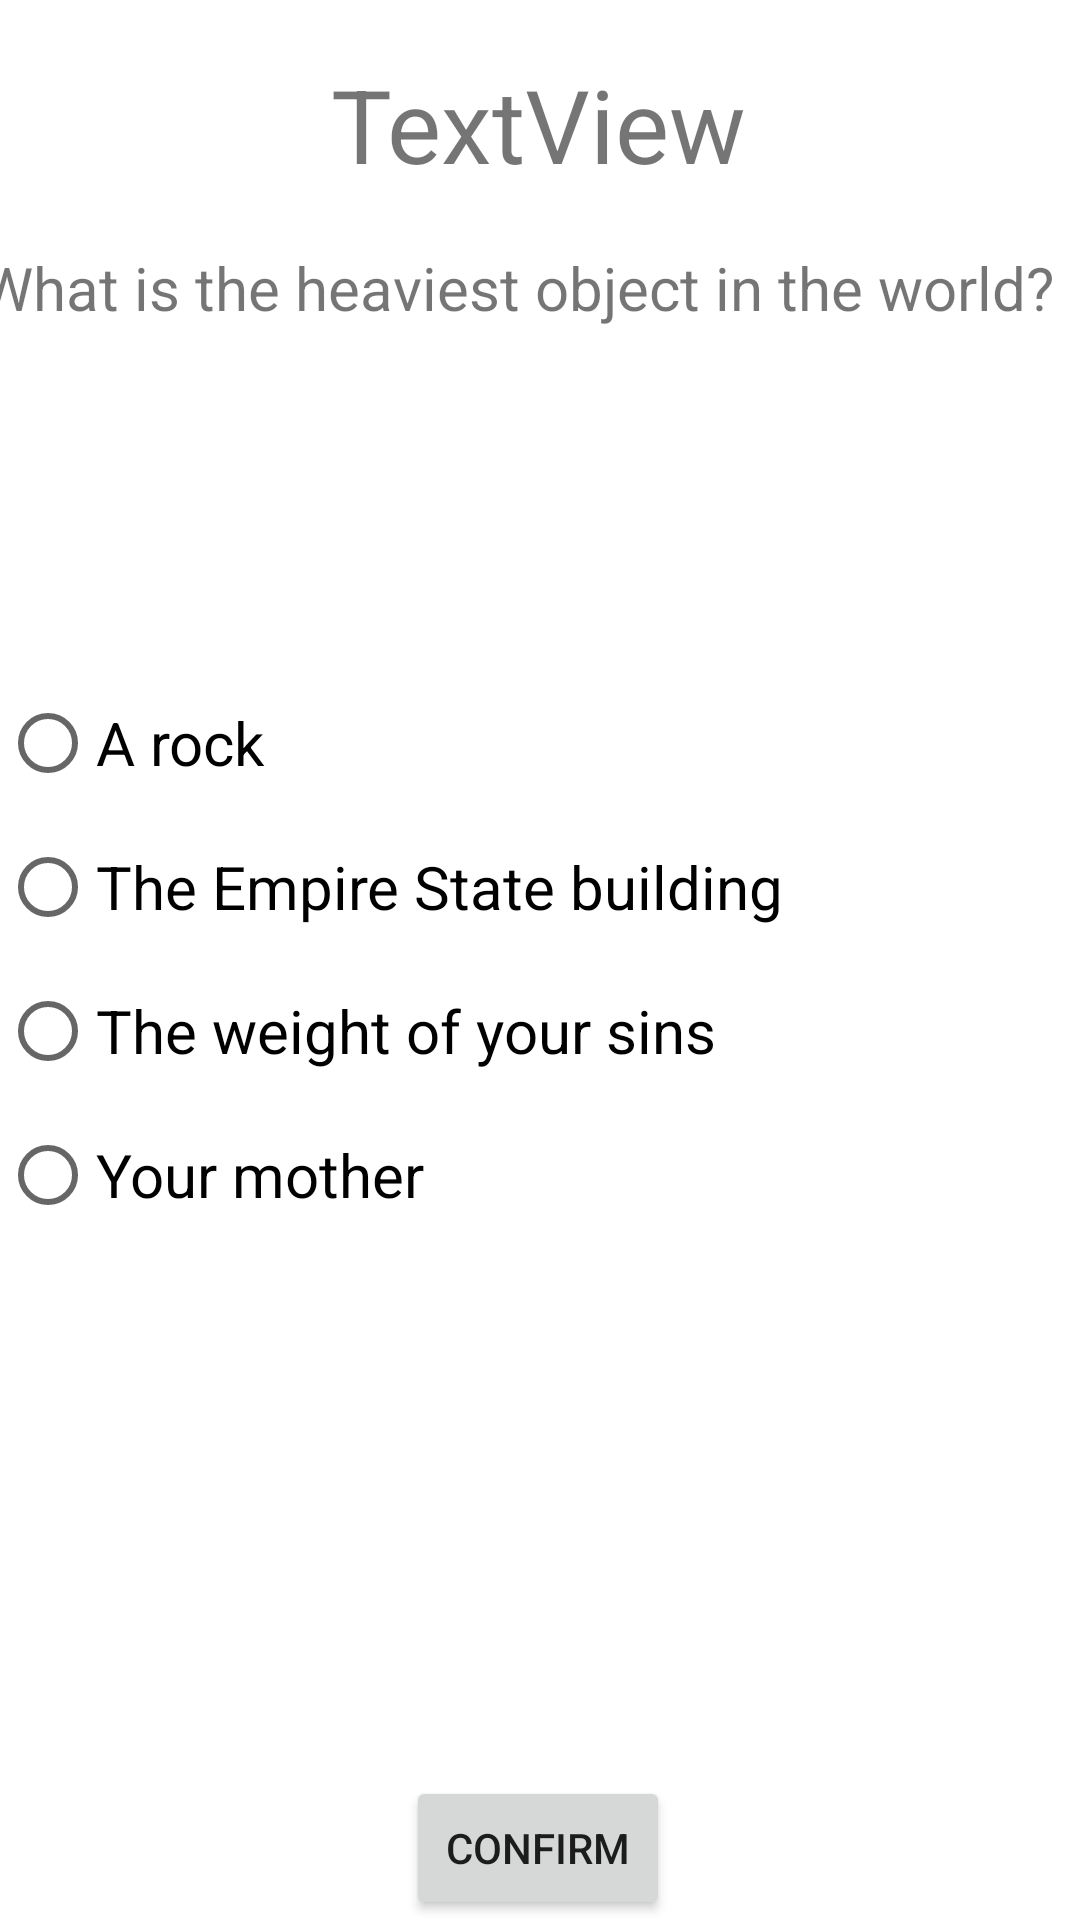

This screen was rendered from an Android layout file. Write that file and the resources it references.
<!-- AndroidManifest.xml: application theme Theme.BCS421Week5Homework -->
<!-- res/layout/activity_main7.xml -->
<?xml version="1.0" encoding="utf-8"?>
<androidx.constraintlayout.widget.ConstraintLayout xmlns:android="http://schemas.android.com/apk/res/android"
    xmlns:app="http://schemas.android.com/apk/res-auto"
    xmlns:tools="http://schemas.android.com/tools"
    android:layout_width="match_parent"
    android:layout_height="match_parent"
    tools:context=".MainActivity7">

    <Button
        android:id="@+id/q7btn"
        android:layout_width="wrap_content"
        android:layout_height="wrap_content"
        android:text="Confirm"
        app:layout_constraintBottom_toBottomOf="parent"
        app:layout_constraintEnd_toEndOf="parent"
        app:layout_constraintHorizontal_bias="0.498"
        app:layout_constraintStart_toStartOf="parent"
        app:layout_constraintTop_toTopOf="parent"
        app:layout_constraintVertical_bias="1.0" />

    <RadioGroup
        android:id="@+id/radioGroup7"
        android:layout_width="wrap_content"
        android:layout_height="wrap_content"
        app:layout_constraintBottom_toBottomOf="parent"
        app:layout_constraintEnd_toEndOf="parent"
        app:layout_constraintHorizontal_bias="0.0"
        app:layout_constraintStart_toStartOf="parent"
        app:layout_constraintTop_toTopOf="parent"
        app:layout_constraintVertical_bias="0.499">

        <RadioButton
            android:id="@+id/q7b1"
            android:layout_width="wrap_content"
            android:layout_height="wrap_content"
            android:text="A rock"
            android:textSize="20sp" />

        <RadioButton
            android:id="@+id/q7b2"
            android:layout_width="wrap_content"
            android:layout_height="wrap_content"
            android:text="The Empire State building"
            android:textSize="20sp" />

        <RadioButton
            android:id="@+id/q7b3"
            android:layout_width="wrap_content"
            android:layout_height="wrap_content"
            android:text="The weight of your sins"
            android:textSize="20sp" />

        <RadioButton
            android:id="@+id/q7b4"
            android:layout_width="wrap_content"
            android:layout_height="wrap_content"
            android:text="Your mother"
            android:textSize="20sp" />
    </RadioGroup>

    <TextView
        android:id="@+id/question7"
        android:layout_width="375dp"
        android:layout_height="98dp"
        android:text="What is the heaviest object in the world?"
        android:textSize="20sp"
        app:layout_constraintBottom_toTopOf="@+id/radioGroup7"
        app:layout_constraintEnd_toEndOf="parent"
        app:layout_constraintHorizontal_bias="0.488"
        app:layout_constraintStart_toStartOf="parent"
        app:layout_constraintTop_toTopOf="parent"
        app:layout_constraintVertical_bias="0.654" />

    <TextView
        android:id="@+id/earned7"
        android:layout_width="wrap_content"
        android:layout_height="wrap_content"
        android:text="TextView"
        android:textSize="34sp"
        app:layout_constraintBottom_toTopOf="@+id/question7"
        app:layout_constraintEnd_toEndOf="parent"
        app:layout_constraintHorizontal_bias="0.498"
        app:layout_constraintStart_toStartOf="parent"
        app:layout_constraintTop_toTopOf="parent" />

</androidx.constraintlayout.widget.ConstraintLayout>
<!-- resources referenced by this layout -->
<resources>
  <style name="Theme.BCS421Week5Homework" parent="Theme.MaterialComponents.DayNight.DarkActionBar">
          
          <item name="colorPrimary">@color/purple_500</item>
          <item name="colorPrimaryVariant">@color/purple_700</item>
          <item name="colorOnPrimary">@color/white</item>
          
          <item name="colorSecondary">@color/teal_200</item>
          <item name="colorSecondaryVariant">@color/teal_700</item>
          <item name="colorOnSecondary">@color/black</item>
          
          <item name="android:statusBarColor" tools:targetApi="l">?attr/colorPrimaryVariant</item>
          
      </style>
  <!-- not gathered from this repository: default colours our renderer supplied (Android Studio template values) -->
  <color name="purple_500">#FF6200EE</color>
  <color name="purple_700">#FF3700B3</color>
  <color name="teal_200">#FF03DAC5</color>
  <color name="teal_700">#FF018786</color>
  <color name="black">#FF000000</color>
  <color name="white">#FFFFFFFF</color>
</resources>
